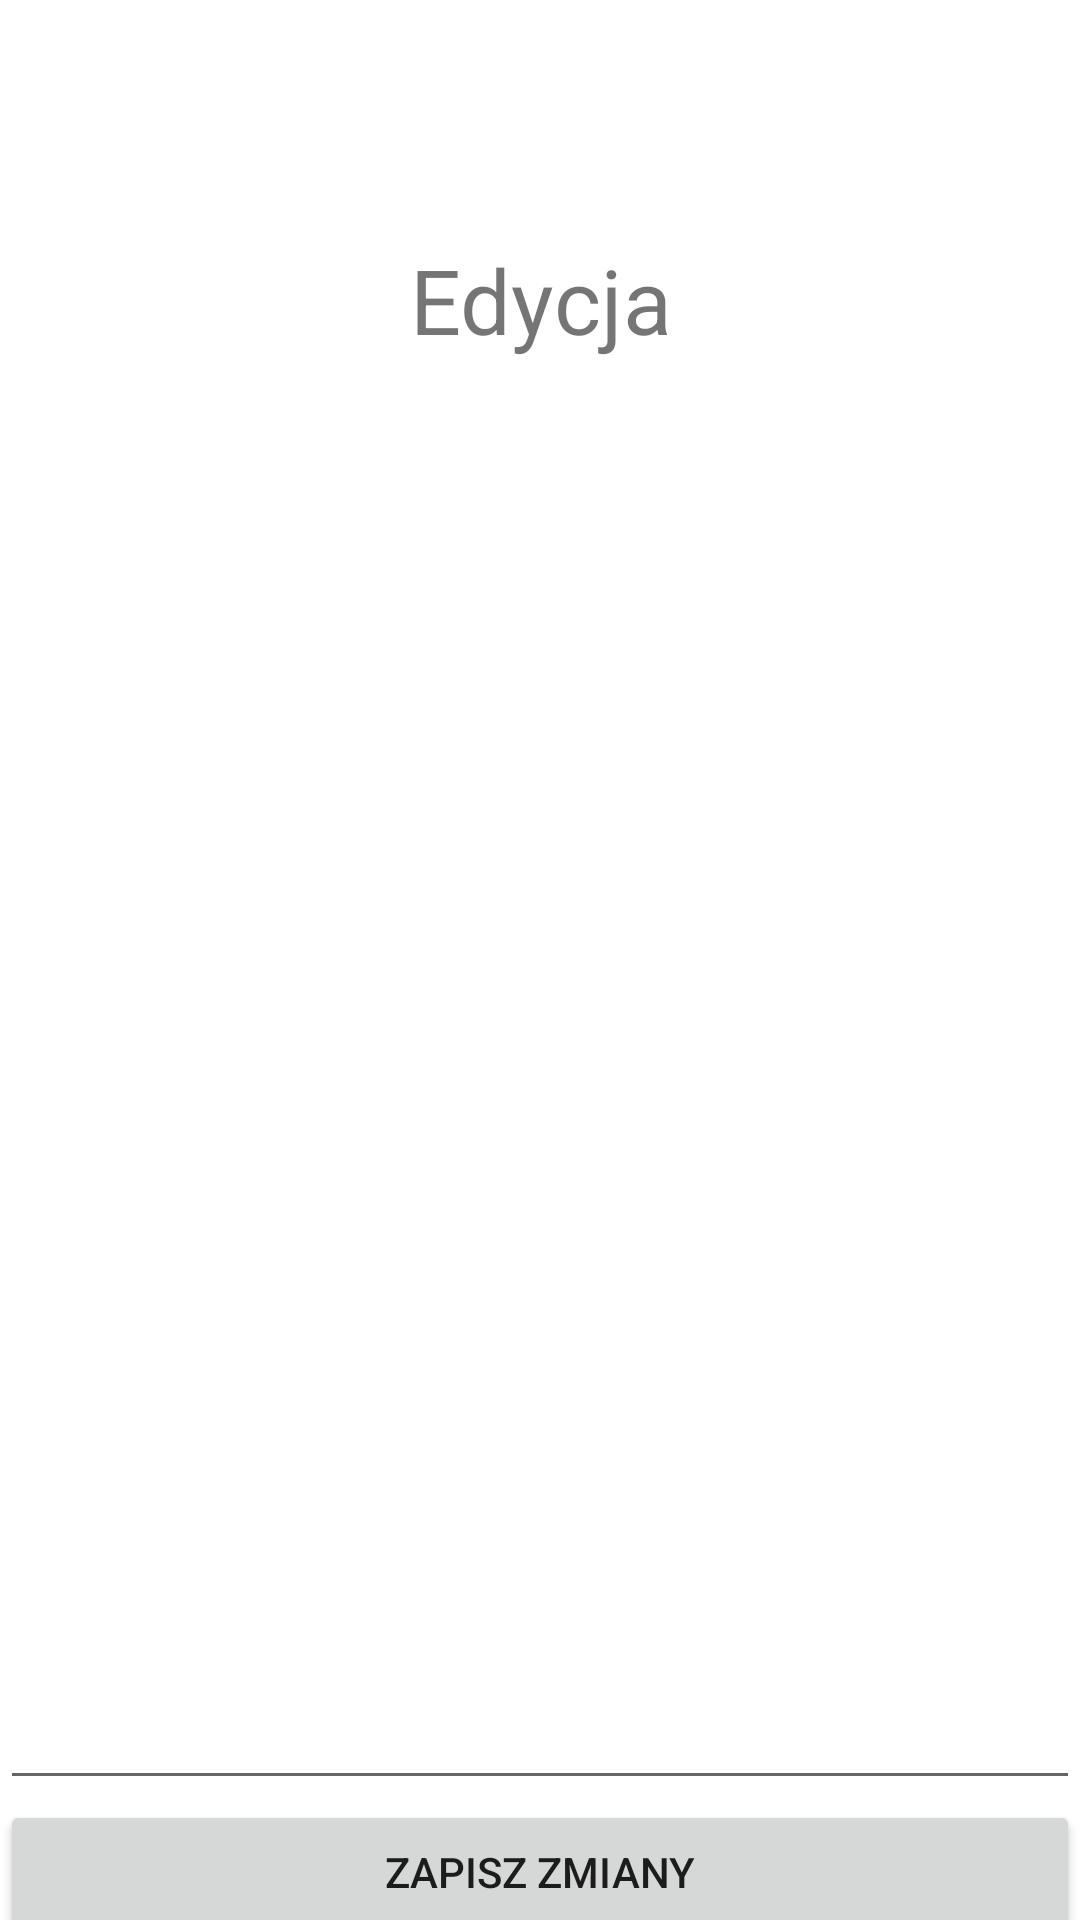

The Android layout XML behind this screen, and the referenced resources:
<!-- AndroidManifest.xml: application theme Theme.studenthardlife -->
<!-- res/layout/fragment_edit.xml -->
<?xml version="1.0" encoding="utf-8"?>
<FrameLayout xmlns:android="http://schemas.android.com/apk/res/android"
    xmlns:tools="http://schemas.android.com/tools"
    android:layout_width="match_parent"
    android:layout_height="match_parent"
    tools:context=".Edit">

    <LinearLayout
        android:layout_width="match_parent"
        android:layout_height="673dp"
        android:orientation="vertical"
        android:translationY="50dp">

        <TextView
            android:id="@+id/textView31"
            android:layout_width="match_parent"
            android:layout_height="100dp"
            android:textSize="30dp"
            android:gravity="center"
            android:text="Edycja" />

        <EditText
            android:id="@+id/editTextText1"
            android:layout_width="match_parent"
            android:layout_height="450dp"
            android:ems="10"
            android:inputType="textPersonName"
            android:text="" />

        <Button
            android:id="@+id/buttonSAVE1"
            android:layout_width="match_parent"
            android:layout_height="wrap_content"
            android:text="Zapisz zmiany" />
    </LinearLayout>
</FrameLayout>
<!-- resources referenced by this layout -->
<resources>
  <style name="Theme.studenthardlife" parent="Theme.MaterialComponents.DayNight.DarkActionBar">
          
          <item name="colorPrimary">@color/purple_500</item>
          <item name="colorPrimaryVariant">@color/purple_700</item>
          <item name="colorOnPrimary">@color/white</item>
          
          <item name="colorSecondary">@color/teal_200</item>
          <item name="colorSecondaryVariant">@color/teal_700</item>
          <item name="colorOnSecondary">@color/black</item>
          
          <item name="android:statusBarColor">?attr/colorPrimaryVariant</item>
          
      </style>
  <!-- not gathered from this repository: default colours our renderer supplied (Android Studio template values) -->
  <color name="purple_500">#FF6200EE</color>
  <color name="purple_700">#FF3700B3</color>
  <color name="teal_200">#FF03DAC5</color>
  <color name="teal_700">#FF018786</color>
  <color name="black">#FF000000</color>
  <color name="white">#FFFFFFFF</color>
</resources>
